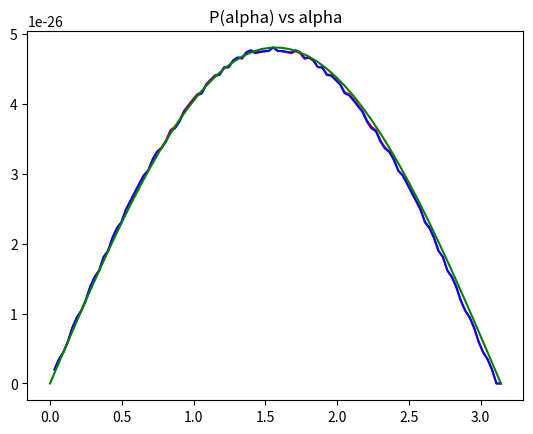

Recreate this plot in Python.
import numpy as np
import matplotlib.pyplot as plt
PI = 3.1415927
a = [1.98284e-27,  3.47005e-27,  4.46129e-27,  5.94714e-27,  7.92427e-27,  9.40099e-27,  1.03778e-26,  1.18387e-26,  1.37789e-26,  1.52164e-26,  1.61537e-26,  1.80504e-26,  1.89583e-26,  2.08145e-26,  2.2165e-26,  2.30145e-26,  2.48071e-26,  2.60882e-26,  2.73456e-26,  2.85855e-26,  2.97877e-26,  3.04794e-26,  3.20973e-26,  3.31989e-26,  3.3778e-26,  3.47999e-26,  3.62598e-26,  3.67284e-26,  3.76373e-26,  3.89922e-26,  3.98301e-26,  4.06336e-26,  4.14026e-26,  4.16615e-26,  4.28373e-26,  4.35002e-26,  4.41227e-26,  4.42216e-26,  4.52343e-26,  4.52507e-26,  4.61752e-26,  4.65834e-26,  4.64615e-26,  4.7247e-26,  4.75088e-26,  4.72371e-26,  4.73955e-26,  4.75059e-26,  4.75707e-26,  4.80697e-26,  4.75707e-26,  4.75059e-26,  4.73955e-26,  4.72371e-26,  4.75124e-26,  4.72513e-26,  4.64615e-26,  4.65878e-26,  4.6179e-26,  4.52507e-26,  4.5236e-26,  4.42216e-26,  4.41224e-26,  4.34992e-26,  4.2836e-26,  4.16615e-26,  4.14015e-26,  4.0633e-26,  3.98297e-26,  3.8992e-26,  3.76373e-26,  3.67284e-26,  3.62581e-26,  3.47999e-26,  3.3778e-26,  3.31948e-26,  3.20931e-26,  3.04794e-26,  2.97845e-26,  2.85834e-26,  2.73447e-26,  2.60887e-26,  2.48089e-26,  2.30145e-26,  2.21687e-26,  2.08187e-26,  1.89583e-26,  1.80552e-26,  1.61537e-26,  1.52215e-26,  1.37837e-26,  1.18387e-26,  1.03778e-26,  9.40355e-27,  7.92586e-27,  5.94714e-27,  4.46129e-27,  3.4701e-27,  1.98291e-27,  0,  1.39804e-76];   
b = [1*PI/101,  2*PI/101,  3*PI/101,  4*PI/101,  5*PI/101,  6*PI/101,  7*PI/101,  8*PI/101,  9*PI/101,  10*PI/101,  11*PI/101,  12*PI/101,  13*PI/101,  14*PI/101,  15*PI/101,  16*PI/101,  17*PI/101,  18*PI/101,  19*PI/101,  20*PI/101,  21*PI/101,  22*PI/101,  23*PI/101,  24*PI/101,  25*PI/101,  26*PI/101,  27*PI/101,  28*PI/101,  29*PI/101,  30*PI/101,  31*PI/101,  32*PI/101,  33*PI/101,  34*PI/101,  35*PI/101,  36*PI/101,  37*PI/101,  38*PI/101,  39*PI/101,  40*PI/101,  41*PI/101,  42*PI/101,  43*PI/101,  44*PI/101,  45*PI/101,  46*PI/101,  47*PI/101,  48*PI/101,  49*PI/101,  50*PI/101,  51*PI/101,  52*PI/101,  53*PI/101,  54*PI/101,  55*PI/101,  56*PI/101,  57*PI/101,  58*PI/101,  59*PI/101,  60*PI/101,  61*PI/101,  62*PI/101,  63*PI/101,  64*PI/101,  65*PI/101,  66*PI/101,  67*PI/101,  68*PI/101,  69*PI/101,  70*PI/101,  71*PI/101,  72*PI/101,  73*PI/101,  74*PI/101,  75*PI/101,  76*PI/101,  77*PI/101,  78*PI/101,  79*PI/101,  80*PI/101,  81*PI/101,  82*PI/101,  83*PI/101,  84*PI/101,  85*PI/101,  86*PI/101,  87*PI/101,  88*PI/101,  89*PI/101,  90*PI/101,  91*PI/101,  92*PI/101,  93*PI/101,  94*PI/101,  95*PI/101,  96*PI/101,  97*PI/101,  98*PI/101,  99*PI/101,  100*PI/101,  101*PI/101];
d = [15690.7*1.26358e-31,  27512.7*1.26358e-31,  35489.3*1.26358e-31,  47392.7*1.26358e-31,  63183.9*1.26358e-31,  74880.7*1.26358e-31,  82609.8*1.26358e-31,  94280.4*1.26358e-31,  109675*1.26358e-31,  120698*1.26358e-31,  128011*1.26358e-31,  143279*1.26358e-31,  150435*1.26358e-31,  165285*1.26358e-31,  176342*1.26358e-31,  182850*1.26358e-31,  197071*1.26358e-31,  206608*1.26358e-31,  216463*1.26358e-31,  226124*1.26358e-31,  235619*1.26358e-31,  241035*1.26358e-31,  253622*1.26358e-31,  262355*1.26358e-31,  266283*1.26358e-31,  273988*1.26358e-31,  285336*1.26358e-31,  288934*1.26358e-31,  296371*1.26358e-31,  307355*1.26358e-31,  313656*1.26358e-31,  320267*1.26358e-31,  326259*1.26358e-31,  328363*1.26358e-31,  338193*1.26358e-31,  343409*1.26358e-31,  348186*1.26358e-31,  349355*1.26358e-31,  357817*1.26358e-31,  357938*1.26358e-31,  365693*1.26358e-31,  369214*1.26358e-31,  368611*1.26358e-31,  375229*1.26358e-31,  377375*1.26358e-31,  374868*1.26358e-31,  375600*1.26358e-31,  376123*1.26358e-31,  376652*1.26358e-31,  380424*1.26358e-31,  376508*1.26358e-31,  376485*1.26358e-31,  375547*1.26358e-31,  374693*1.26358e-31,  377390*1.26358e-31,  375262*1.26358e-31,  368532*1.26358e-31,  369277*1.26358e-31,  365783*1.26358e-31,  358158*1.26358e-31,  357762*1.26358e-31,  349355*1.26358e-31,  348435*1.26358e-31,  343406*1.26358e-31,  338363*1.26358e-31,  328547*1.26358e-31,  326275*1.26358e-31,  320349*1.26358e-31,  313746*1.26358e-31,  307391*1.26358e-31,  296367*1.26358e-31,  288867*1.26358e-31,  285519*1.26358e-31,  273988*1.26358e-31,  266283*1.26358e-31,  262183*1.26358e-31,  253484*1.26358e-31,  240957*1.26358e-31,  235512*1.26358e-31,  225963*1.26358e-31,  216304*1.26358e-31,  206820*1.26358e-31,  197051*1.26358e-31,  182850*1.26358e-31,  176379*1.26358e-31,  165359*1.26358e-31,  150535*1.26358e-31,  143343*1.26358e-31,  127994*1.26358e-31,  120734*1.26358e-31,  109679*1.26358e-31,  94280.4*1.26358e-31,  82730.3*1.26358e-31,  74919.2*1.26358e-31,  63134.9*1.26358e-31,  47392.7*1.26358e-31,  35525.9*1.26358e-31,  27528.4*1.26358e-31,  15679.2*1.26358e-31,  0*1.26358e-31, 0]
l = np.linspace(0,PI,50)
e = 4.80697e-26*np.sin(l)
plt.plot(b,a,'r', b, d, 'b', l, e,'g');
plt.title("P(alpha) vs alpha");
plt.show()
